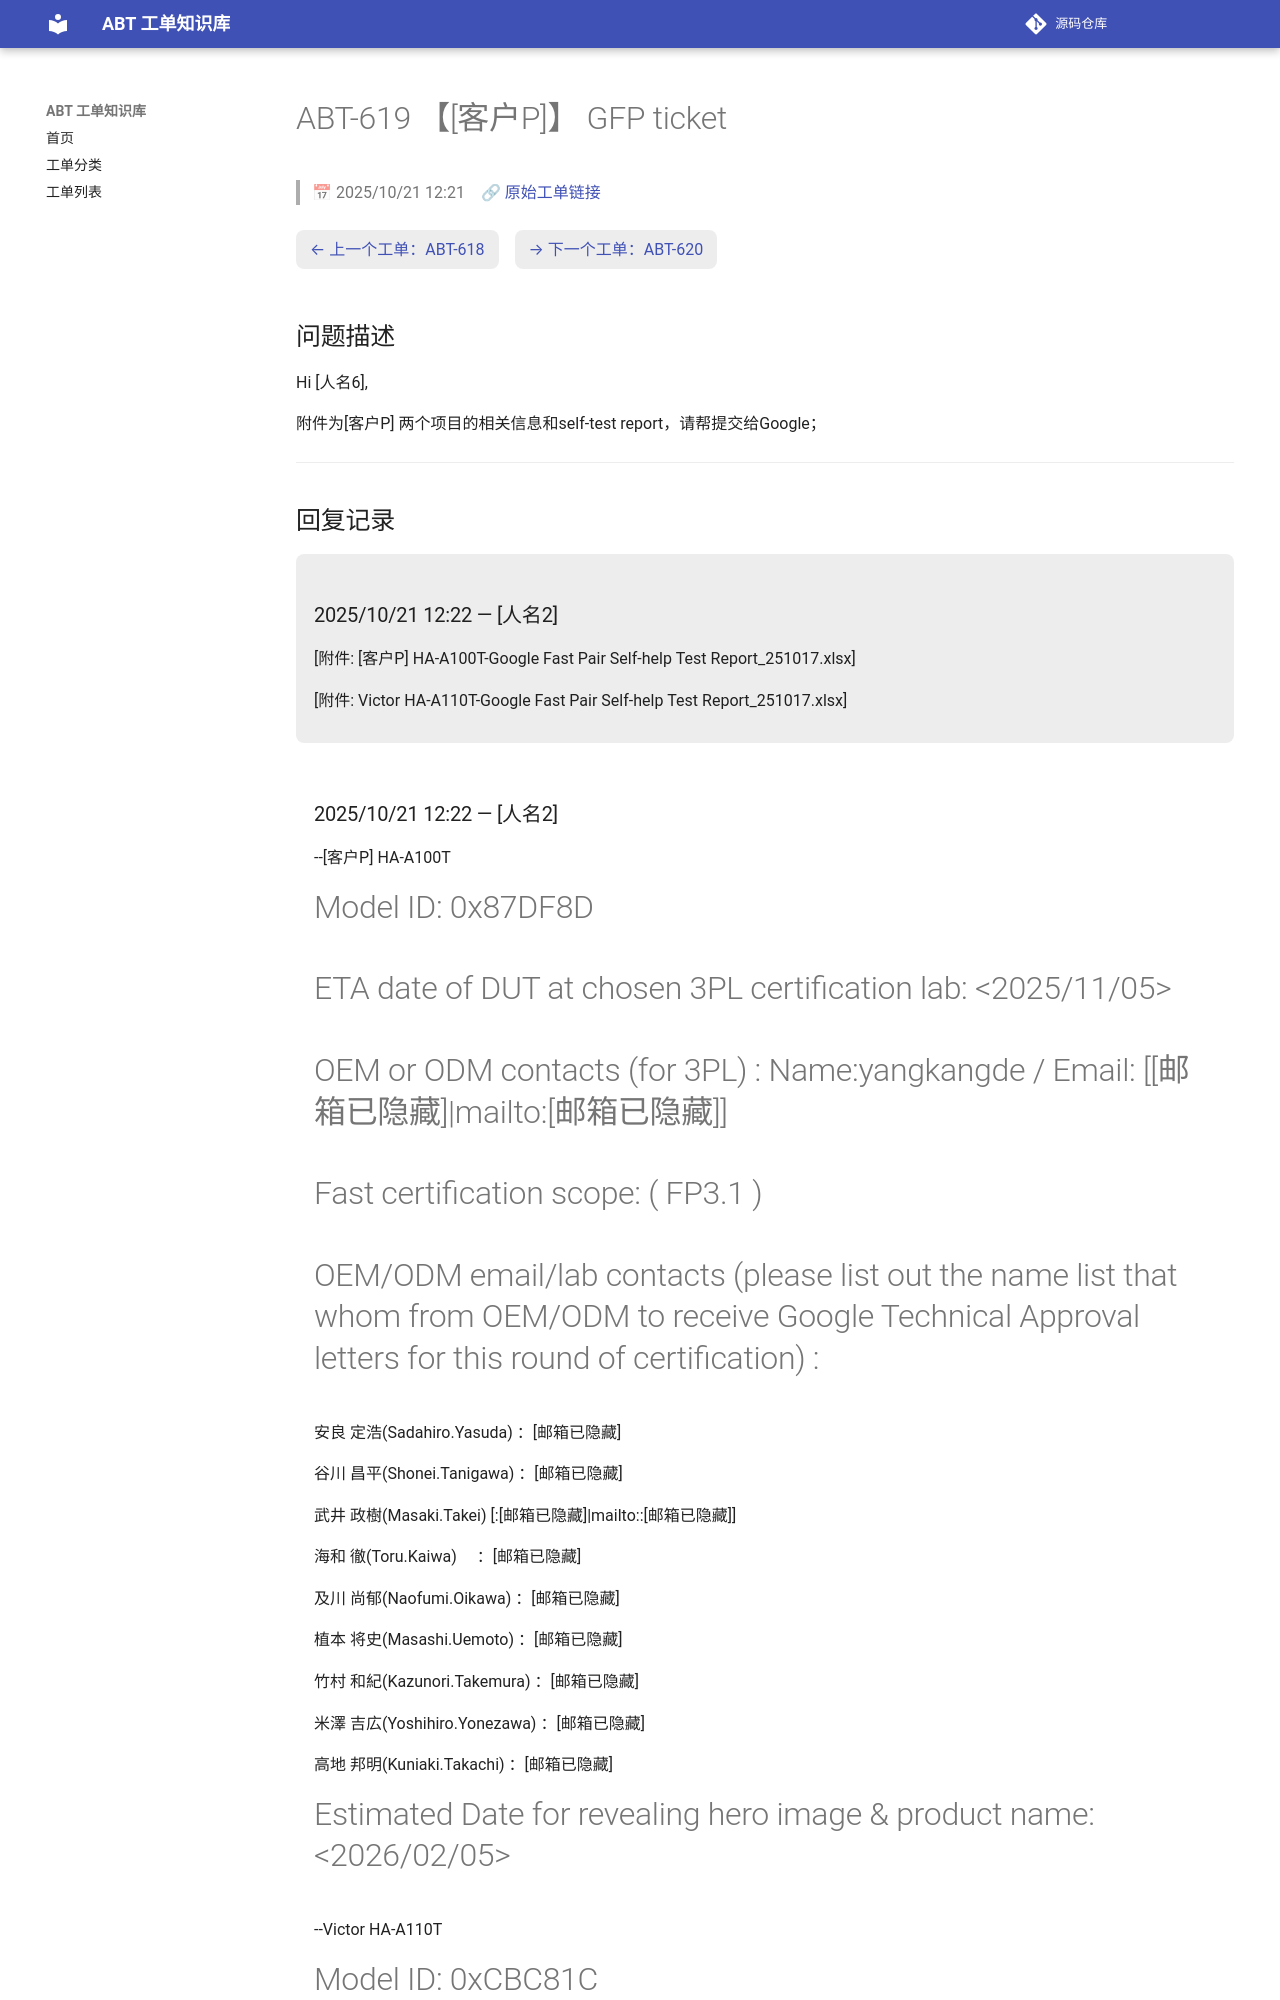

repository: luckycee/airoha-kb · page: tickets/ABT-619/index.html · generator: mkdocs

---
id: ABT-619
title: "【[客户P]】 GFP ticket"
date: 2025/10/21 12:21
status: Closed
source: https://eservice.airoha.com.tw/servicedesk/customer/portal/1038/MIUIX1565-619
---

# ABT-619 【[客户P]】 GFP ticket

> 📅 2025/10/21 12:21　🔗 [原始工单链接](https://eservice.airoha.com.tw/servicedesk/customer/portal/1038/MIUIX1565-619)

<div class="ticket-nav" markdown="1">

[← 上一个工单：ABT-618](ABT-618.md)　[→ 下一个工单：ABT-620](ABT-620.md)

</div>

## 问题描述

Hi [人名6],

附件为[客户P] 两个项目的相关信息和self-test report，请帮提交给Google；

---

## 回复记录

<div class="reply odd" markdown="1">

### 2025/10/21 12:22 — [人名2]

[附件: [客户P] HA-A100T-Google Fast Pair Self-help Test Report_251017.xlsx]

[附件: Victor HA-A110T-Google Fast Pair Self-help Test Report_251017.xlsx]

</div>

<div class="reply even" markdown="1">

### 2025/10/21 12:22 — [人名2]

--[客户P] HA-A100T

# Model ID: 0x87DF8D
# ETA date of DUT  at chosen 3PL certification lab: <Pegatron> <2025/11/05>
# OEM or ODM contacts  (for 3PL) : Name:yangkangde        / Email:  [[邮箱已隐藏]|mailto:[邮箱已隐藏]]
# Fast certification scope: ( FP3.1 )
# OEM/ODM email/lab contacts (please list out the name list that whom from OEM/ODM to receive Google Technical Approval letters for this round of certification) :

安良 定浩(Sadahiro.Yasuda)     ：[邮箱已隐藏]

谷川 昌平(Shonei.Tanigawa)     ：[邮箱已隐藏]

武井 政樹(Masaki.Takei)            [:[邮箱已隐藏]|mailto::[邮箱已隐藏]]

海和 徹(Toru.Kaiwa)　             ：[邮箱已隐藏]

及川 尚郁(Naofumi.Oikawa)      ：[邮箱已隐藏]

植本 将史(Masashi.Uemoto)      ：[邮箱已隐藏]

竹村 和紀(Kazunori.Takemura)  ：[邮箱已隐藏]

米澤 吉広(Yoshihiro.Yonezawa)  ：[邮箱已隐藏]

高地 邦明(Kuniaki.Takachi)        ：[邮箱已隐藏]

# Estimated Date for revealing hero image & product name: <2026/02/05>

--Victor HA-A110T

# Model ID: 0xCBC81C
# ETA date of DUT  at chosen 3PL certification lab: <Pegatron> <2025/11/05>
# OEM or ODM contacts  (for 3PL) : Name:yangkangde        / Email:  [[邮箱已隐藏]|mailto:[邮箱已隐藏]]
# Fast certification scope: ( FP3.1 )
